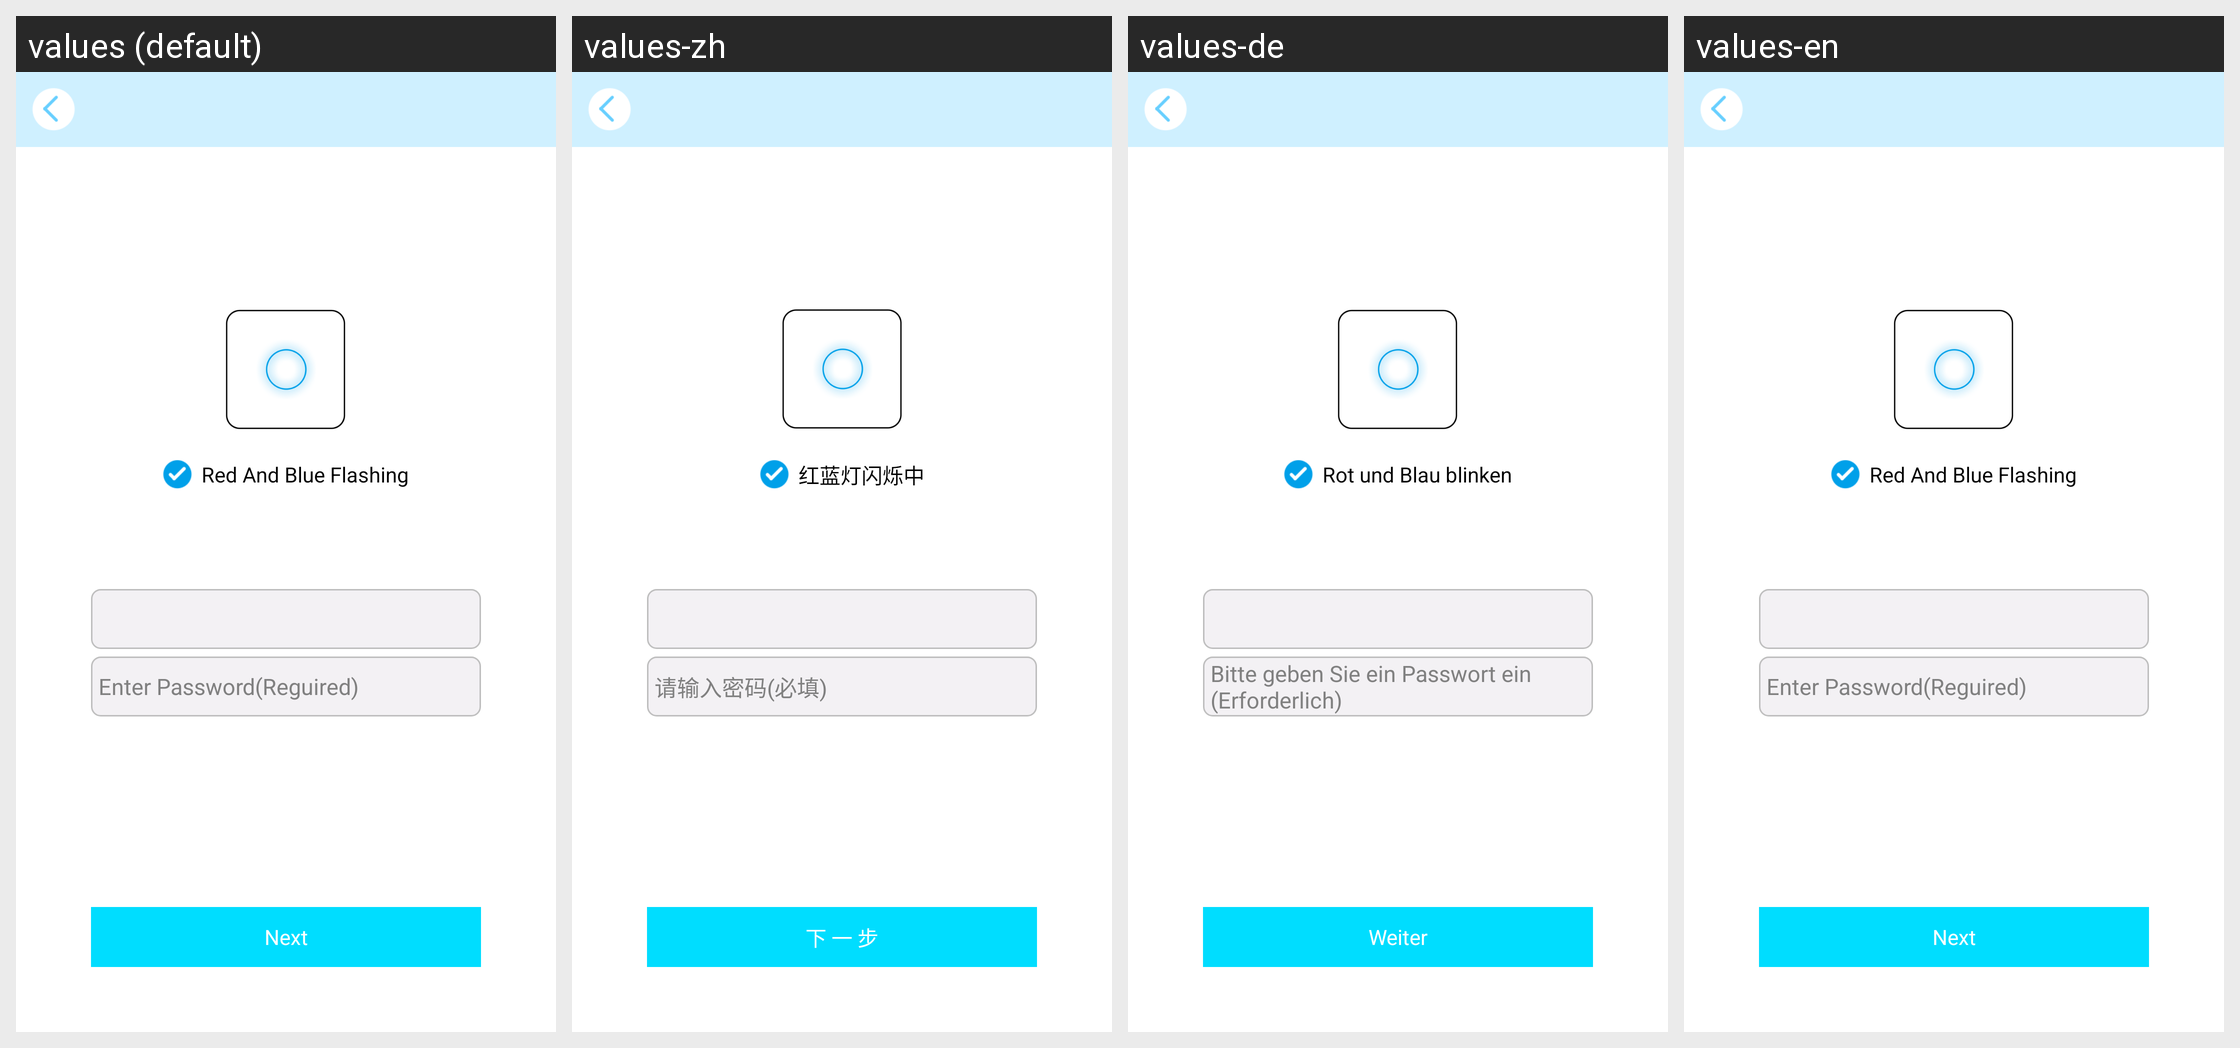

The Android screen above is rendered under several locales of the same app. Produce the string resources it draws, with the default and per-locale values.
Android screen res/layout/activity_workwifi.xml rendered under 4 locales, left to right: values (default), values-zh, values-de, values-en. Device: Nexus 5 (rendered at 1080×1920; each locale shown at half size, 540×960, under a caption strip naming it); theme android:Theme.Black.NoTitleBar.
Strings drawn on this screen, with the default value and each locale's value (text and hints the layout hard-codes, and strings that could not be matched under every locale, appear in the picture but are not listed):

blue_light
  values: Red And Blue Flashing
  values-zh: 红蓝灯闪烁中
  values-de: Rot und Blau blinken
  values-en: Red And Blue Flashing

input_password
  values: Enter Password(Reguired)
  values-zh: 请输入密码(必填)
  values-de: Bitte geben Sie ein Passwort ein (Erforderlich)
  values-en: Enter Password(Reguired)

next
  values: Next
  values-zh: 下 一 步
  values-de: Weiter
  values-en: Next
